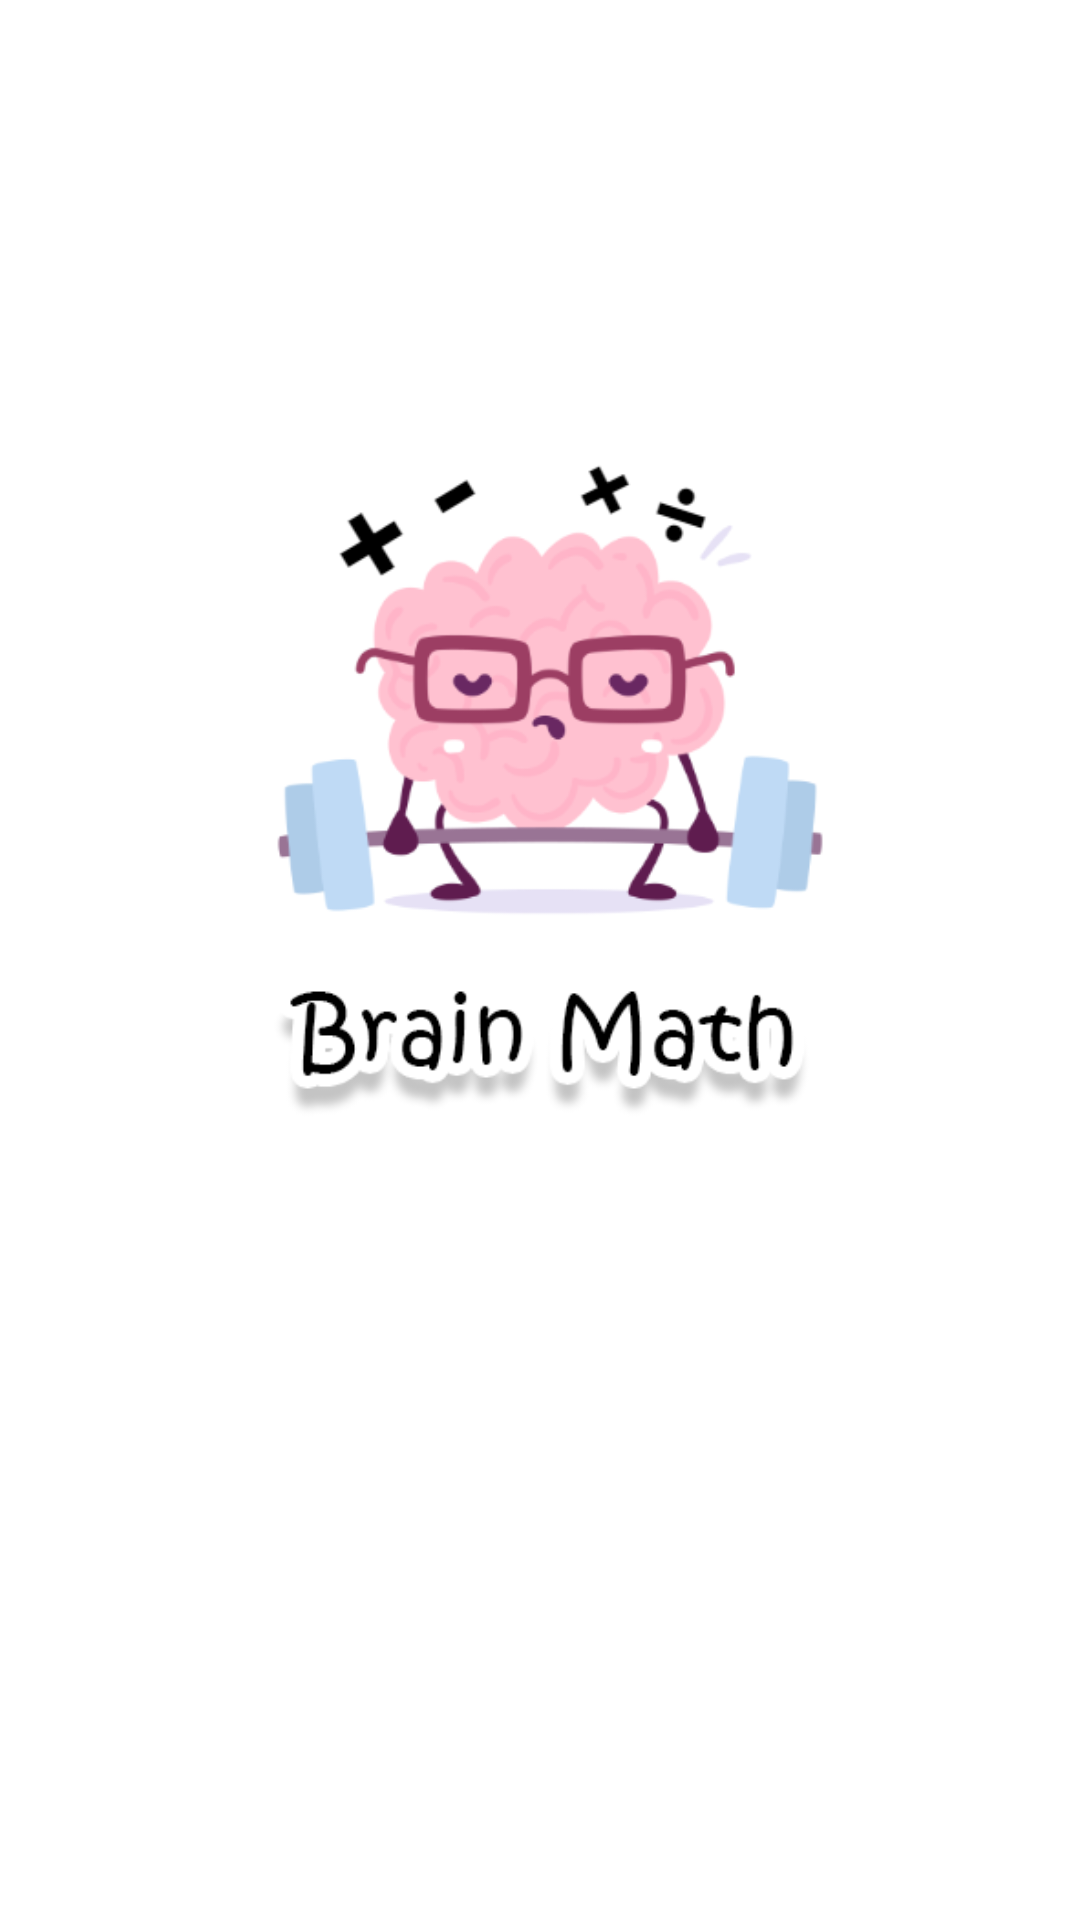

The Android layout XML behind this screen, and the referenced resources:
<!-- AndroidManifest.xml: application theme Theme.BrainMath -->
<!-- res/layout/activity_main.xml -->
<?xml version="1.0" encoding="utf-8"?>
<androidx.constraintlayout.widget.ConstraintLayout xmlns:android="http://schemas.android.com/apk/res/android"
    xmlns:app="http://schemas.android.com/apk/res-auto"
    xmlns:tools="http://schemas.android.com/tools"
    android:layout_width="match_parent"
    android:layout_height="match_parent"
    android:background="@color/white"
    tools:context=".MainActivity">

    <ImageView
        android:id="@+id/imageView5"
        android:layout_width="wrap_content"
        android:layout_height="wrap_content"
        android:layout_marginTop="30dp"
        android:layout_marginBottom="111dp"
        app:layout_constraintBottom_toBottomOf="parent"
        app:layout_constraintEnd_toEndOf="parent"
        app:layout_constraintHorizontal_bias="0.0"
        app:layout_constraintStart_toStartOf="parent"
        app:layout_constraintTop_toTopOf="parent"
        app:srcCompat="@drawable/barin_math_logo" />
</androidx.constraintlayout.widget.ConstraintLayout>
<!-- resources referenced by this layout -->
<resources>
  <color name="white">#FFFFFFFF</color>
  <!-- drawable barin_math_logo: png bitmap (drawable, 44192 bytes) -->
  <style name="Theme.BrainMath" parent="Base.Theme.BrainMath" />
  <style name="Base.Theme.BrainMath" parent="Theme.Material3.Light.NoActionBar">
          
          
      </style>
</resources>
